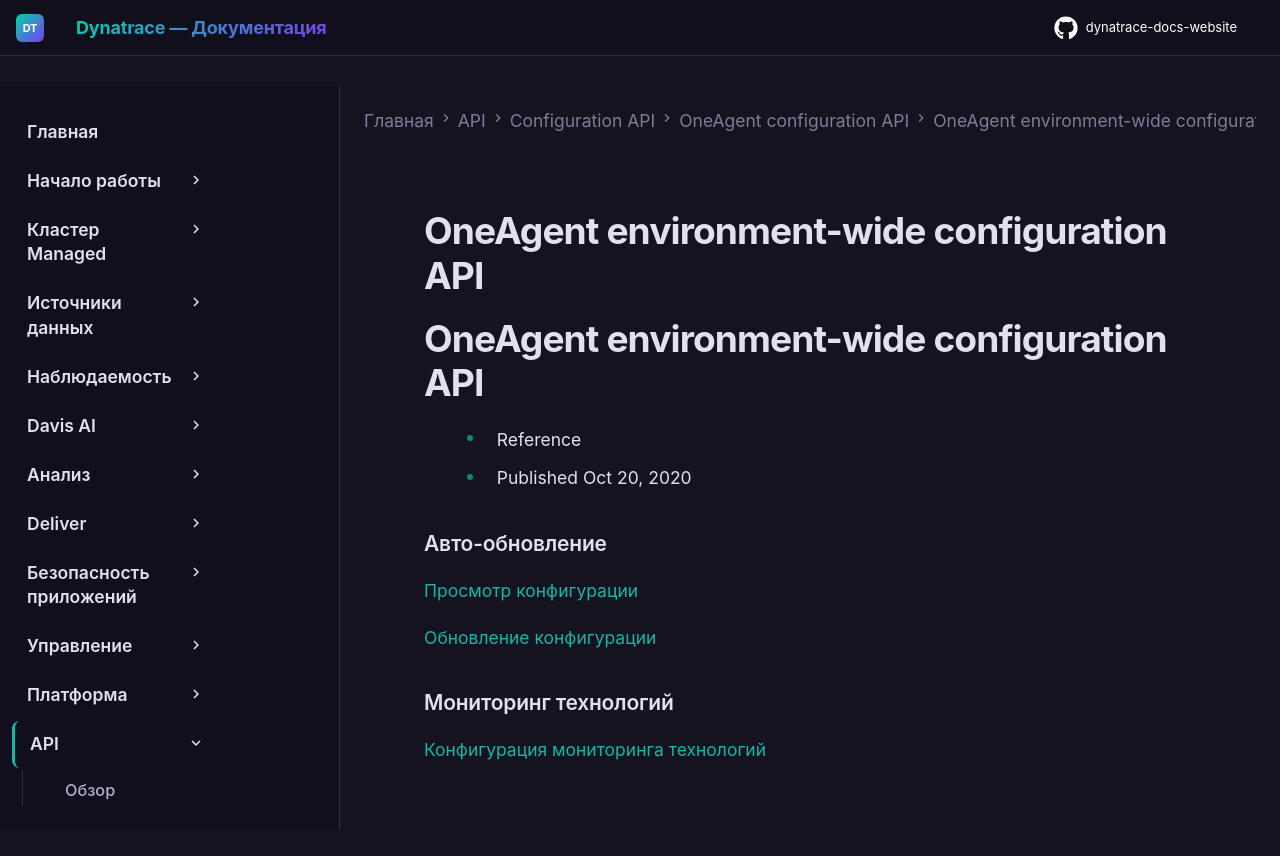

repository: Yerkebulan-Ardabayev/dynatrace-docs-website · page: managed-ru/dynatrace-api/configuration-api/oneagent-configuration/oneagent-environment-wide/index.html · generator: mkdocs

---
title: OneAgent environment-wide configuration API
source: https://docs.dynatrace.com/managed/dynatrace-api/configuration-api/oneagent-configuration/oneagent-environment-wide
scraped: 2026-05-12T11:04:17.423515
---

# OneAgent environment-wide configuration API

# OneAgent environment-wide configuration API

* Reference
* Published Oct 20, 2020

### Авто-обновление

[Просмотр конфигурации](/managed/dynatrace-api/configuration-api/oneagent-configuration/oneagent-environment-wide/get-auto-update-configuration "Просмотр конфигурации авто-обновления OneAgent для всего окружения через Dynatrace API.")

[Обновление конфигурации](/managed/dynatrace-api/configuration-api/oneagent-configuration/oneagent-environment-wide/put-auto-update-configuration "Обновление конфигурации авто-обновления OneAgent для всего окружения через Dynatrace API.")

### Мониторинг технологий

[Конфигурация мониторинга технологий](/managed/dynatrace-api/configuration-api/oneagent-configuration/oneagent-environment-wide/get-technology-monitoring "Просмотр конфигурации мониторинга технологий OneAgent для всего окружения через Dynatrace API.")
